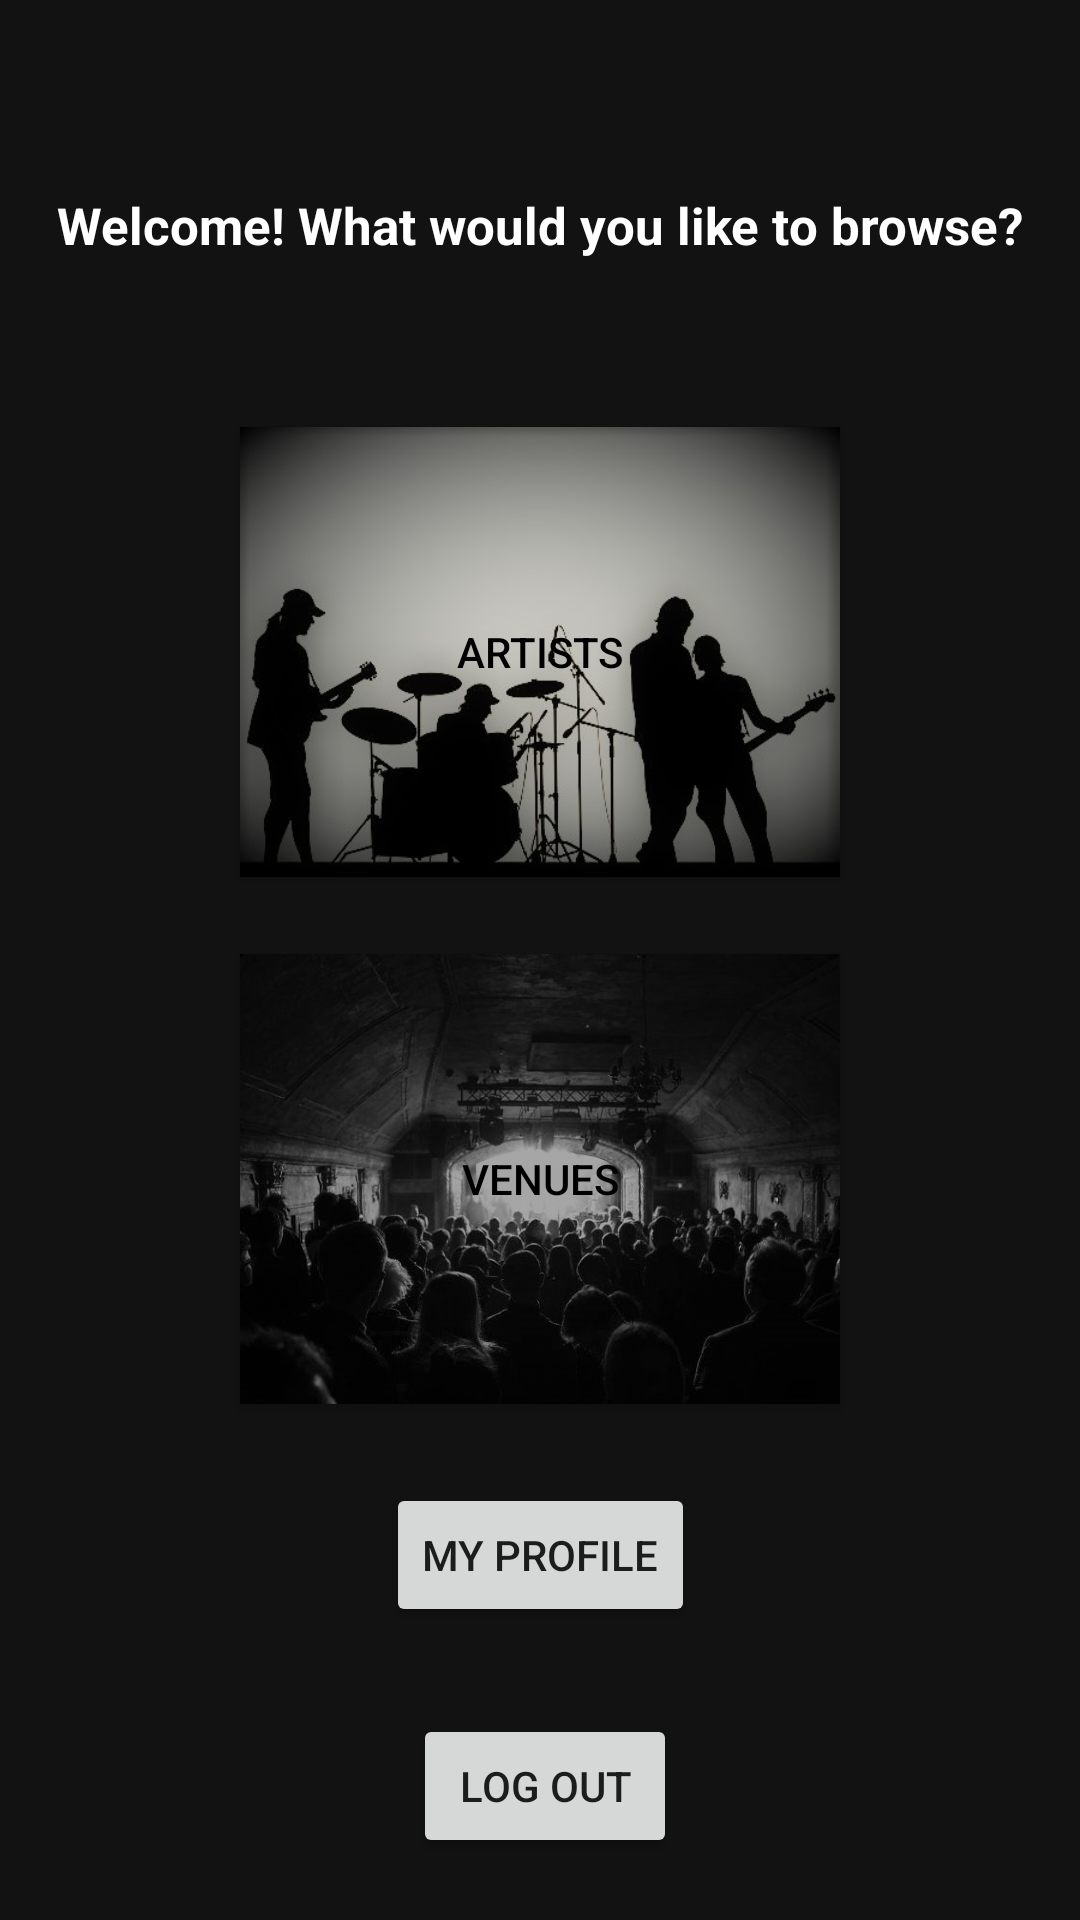

Layout XML and referenced resources for this Android screen:
<!-- AndroidManifest.xml: application theme Theme.AppCompat.Light.NoActionBar -->
<!-- res/layout/activity_home.xml -->
<?xml version="1.0" encoding="utf-8"?>
<androidx.constraintlayout.widget.ConstraintLayout xmlns:android="http://schemas.android.com/apk/res/android"
    xmlns:app="http://schemas.android.com/apk/res-auto"
    xmlns:tools="http://schemas.android.com/tools"
    android:layout_width="match_parent"
    android:layout_height="match_parent"
    tools:context=".HomeActivity"
    android:background="#121212">

    <TextView
        android:id="@+id/textView"
        android:layout_width="wrap_content"
        android:layout_height="wrap_content"
        android:layout_marginStart="16dp"
        android:layout_marginEnd="16dp"
        android:text="@string/welcome_what_would_you_like_to_browse"
        app:layout_constraintBottom_toBottomOf="parent"
        app:layout_constraintEnd_toEndOf="parent"
        app:layout_constraintHorizontal_bias="0.495"
        app:layout_constraintStart_toStartOf="parent"
        app:layout_constraintTop_toTopOf="parent"
        app:layout_constraintVertical_bias="0.103"
        android:textColor="@color/white"
        android:textStyle="bold"
        android:textSize="17sp"/>

    <Button
        android:id="@+id/logOut"
        android:layout_width="wrap_content"
        android:layout_height="wrap_content"
        android:layout_marginStart="16dp"
        android:layout_marginEnd="16dp"
        android:text="@string/log_out"
        app:layout_constraintBottom_toBottomOf="parent"
        app:layout_constraintEnd_toEndOf="parent"
        app:layout_constraintHorizontal_bias="0.507"
        app:layout_constraintStart_toStartOf="parent"
        app:layout_constraintTop_toBottomOf="@+id/profile"
        app:layout_constraintVertical_bias="0.587" />

    <Button
        android:id="@+id/artists"
        android:layout_width="200dp"
        android:layout_height="150dp"
        android:layout_marginStart="16dp"
        android:layout_marginEnd="16dp"
        android:text="@string/artists"
        app:layout_constraintBottom_toBottomOf="parent"
        app:layout_constraintEnd_toEndOf="parent"
        app:layout_constraintStart_toStartOf="parent"
        app:layout_constraintTop_toBottomOf="@+id/textView"
        app:layout_constraintVertical_bias="0.139"
        android:background="@drawable/artistsbtn"
        android:textColor="@color/black"/>

    <Button
        android:id="@+id/venues"
        android:layout_width="200dp"
        android:layout_height="150dp"
        android:layout_marginStart="16dp"
        android:layout_marginTop="16dp"
        android:layout_marginEnd="16dp"
        android:text="@string/venues"
        app:layout_constraintBottom_toBottomOf="parent"
        app:layout_constraintEnd_toEndOf="parent"
        app:layout_constraintStart_toStartOf="parent"
        app:layout_constraintTop_toBottomOf="@+id/artists"
        app:layout_constraintVertical_bias="0.054"
        android:background="@drawable/venuesbtn"
        android:textColor="@color/black"/>

    <Button
        android:id="@+id/profile"
        android:layout_width="wrap_content"
        android:layout_height="wrap_content"
        android:layout_marginStart="16dp"
        android:layout_marginEnd="16dp"
        android:text="@string/my_profile"
        app:layout_constraintBottom_toBottomOf="parent"
        app:layout_constraintEnd_toEndOf="parent"
        app:layout_constraintStart_toStartOf="parent"
        app:layout_constraintTop_toBottomOf="@+id/venues"
        app:layout_constraintVertical_bias="0.212" />
</androidx.constraintlayout.widget.ConstraintLayout>
<!-- resources referenced by this layout -->
<resources>
  <!-- drawable artistsbtn: jpg bitmap (drawable, 50511 bytes) -->
  <!-- drawable venuesbtn: jpg bitmap (drawable, 68386 bytes) -->
  <string name="artists">Artists</string>
  <string name="log_out">Log Out</string>
  <string name="my_profile">My Profile</string>
  <string name="venues">Venues</string>
  <string name="welcome_what_would_you_like_to_browse">Welcome! What would you like to browse?</string>
  <!-- not gathered from this repository: default colours our renderer supplied (Android Studio template values) -->
  <color name="black">#FF000000</color>
  <color name="white">#FFFFFFFF</color>
</resources>
